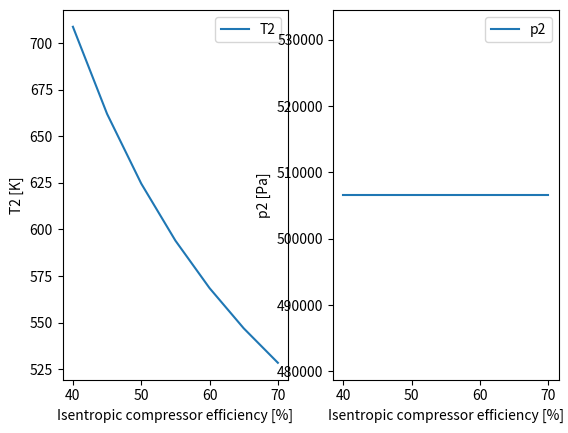

Recreate this plot in Python.
import numpy as np
import matplotlib.pyplot as plt

# ------------------------ CONSTANTS AND VARIABLES ----------------------------
# Constants
kappa_air = 1.4     # Ratio of specific heats
p_atm = 101325      # Pressure in Pascal
R_uni = 8.31446     # Universal gas constant in J/mol.K

# Variables
T_atm = 288.15      # Temperature in Kelvin
eta_comp = 0.5      # Isentropic compressor efficiency
M = 0               # Free stream Mach number
p_ratio_comp = 5    # Pressure ratio of compressor

# ----------------------------- CALCULATIONS ----------------------------------
# State 'atm' is before the compressor
# State '2' is after the compressor
step = 0.05
eta_comp_lst = np.arange(0.4, 0.7+step, step)
p2 = p_atm*p_ratio_comp*np.ones(len(eta_comp_lst))
T2 = T_atm*(1+(1/eta_comp_lst)*(p_ratio_comp**((kappa_air-1)/kappa_air)-1))

fig = plt.figure()
ax1 = fig.add_subplot(1, 2, 1)
ax2 = fig.add_subplot(1, 2, 2)
ax1.plot(eta_comp_lst*100, T2, label='T2')
ax2.plot(eta_comp_lst*100, p2, label='p2')
ax1.set_xlabel('Isentropic compressor efficiency [%]')
ax1.set_ylabel('T2 [K]')
ax2.set_xlabel('Isentropic compressor efficiency [%]')
ax2.set_ylabel('p2 [Pa]')
ax1.legend()
ax2.legend()
plt.show()
